Dataset: Data (GitHub, Sohu-Prog/tool-caddy-ios). Classes: fairway, hard pan, healthy grass, overgrazed, rough.

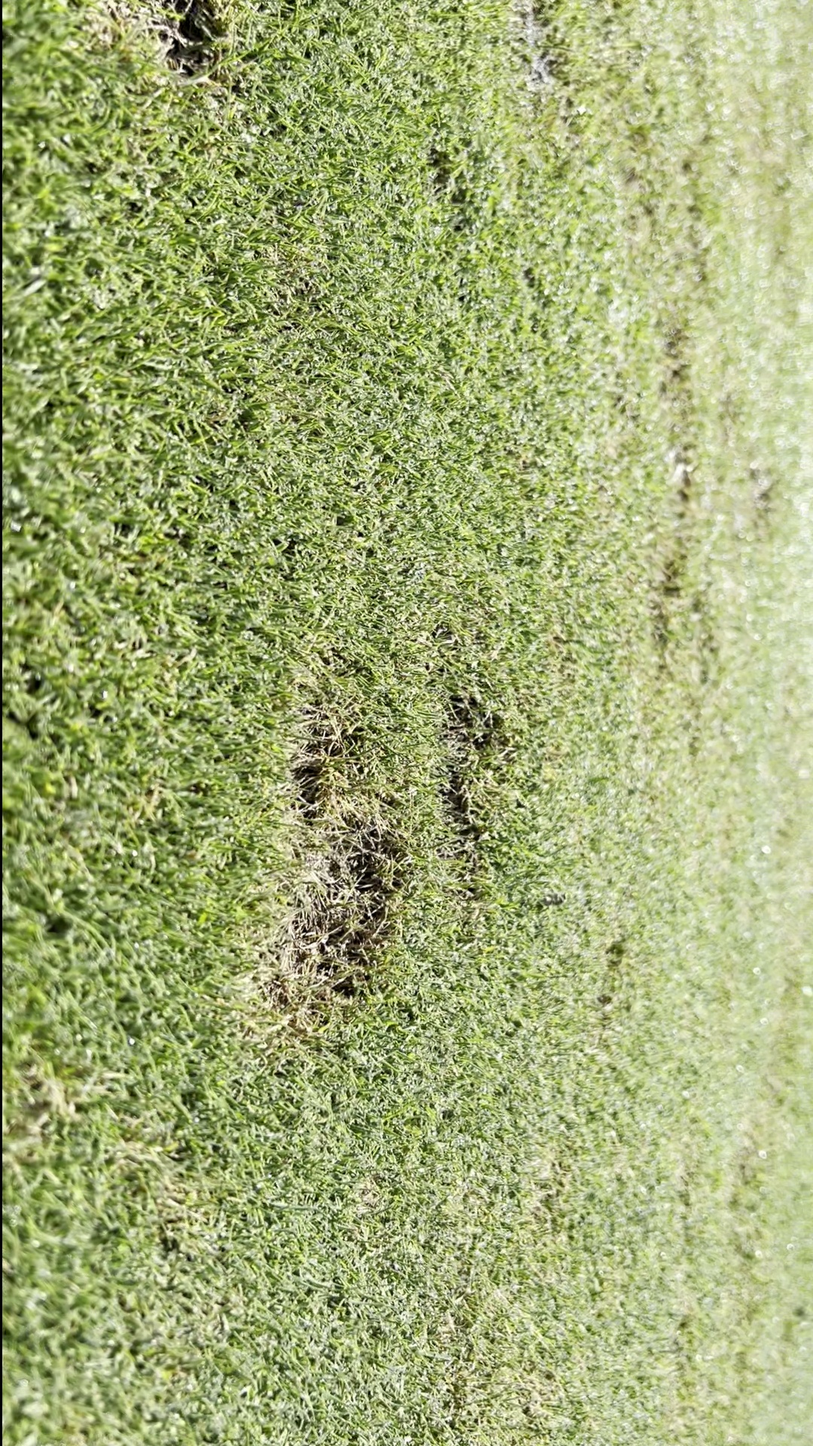
Label: fairway

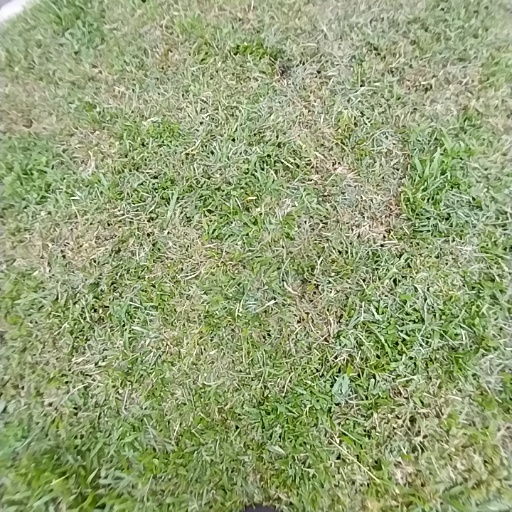
Label: rough

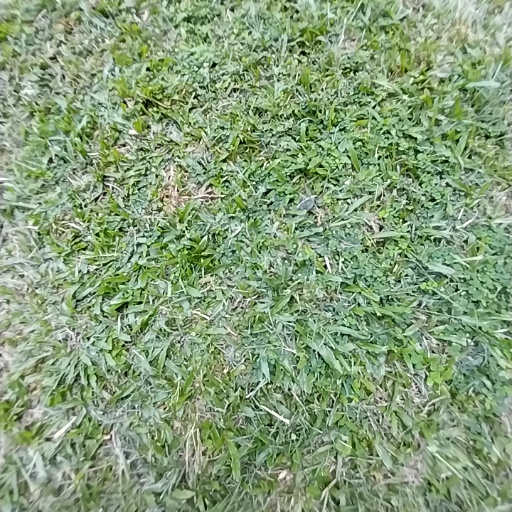
Label: healthy grass

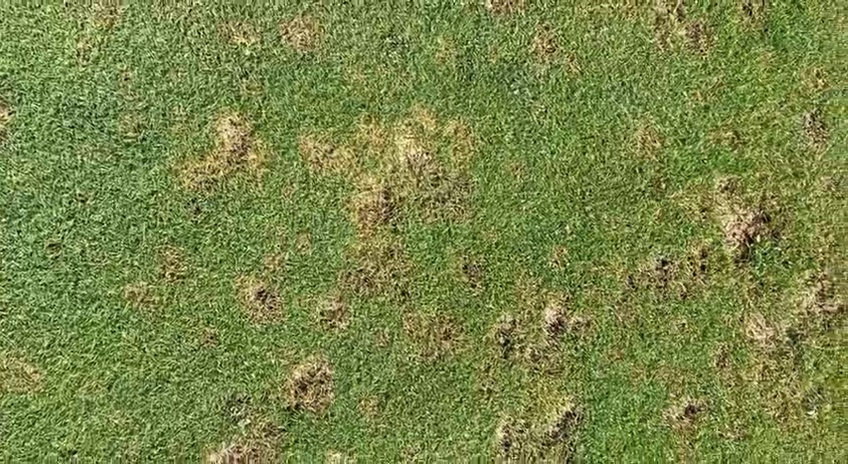
Label: fairway

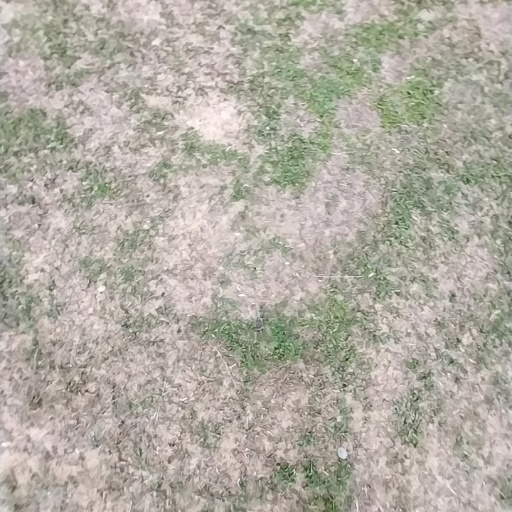
Label: overgrazed
